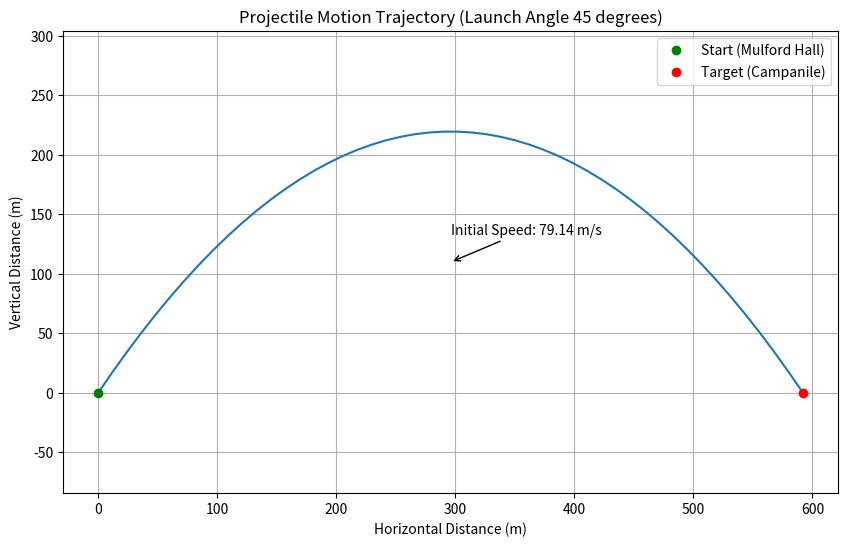

This chart was generated by the following Python code: (Note: this script raises an exception after producing the figure.)
import numpy as np
import matplotlib.pyplot as plt

# Constants
g = 9.81  # Acceleration due to gravity (m/s^2)
distance = 592  # Distance to Campanile (m)

# Launch angle (degrees)
launch_angle_deg = 56
launch_angle_rad = np.radians(launch_angle_deg)

# Calculate initial speed
initial_speed = np.sqrt((g * distance) / (2 * np.cos(launch_angle_rad)**2 * np.tan(launch_angle_rad)))

print(f"Initial speed needed: {initial_speed:.2f} m/s")

# Time of flight
time_of_flight = distance / (initial_speed * np.cos(launch_angle_rad))
print(f"Time of flight: {time_of_flight:.2f} s")


# Generate trajectory data for plotting
t = np.linspace(0, time_of_flight, 50)  # Time points for plotting
x = initial_speed * np.cos(launch_angle_rad) * t  # Horizontal distance
y = initial_speed * np.sin(launch_angle_rad) * t - 0.5 * g * t**2  # Vertical distance


# Plot the trajectory
plt.figure(figsize=(10, 6))
plt.plot(x, y)
plt.xlabel("Horizontal Distance (m)")
plt.ylabel("Vertical Distance (m)")
plt.title("Projectile Motion Trajectory (Launch Angle 45 degrees)")
plt.grid(True)

# Add markers for start and target (Campanile)
plt.plot(0, 0, 'go', label='Start (Mulford Hall)')  # Green circle for start
plt.plot(distance, 0, 'ro', label='Target (Campanile)')  # Red circle for target
plt.legend()

# Annotate the initial speed on the plot
plt.annotate(f"Initial Speed: {initial_speed:.2f} m/s", xy=(distance/2, np.max(y)/2),  #Position of annotation
             xytext=(0, 20), textcoords="offset points",  #Offset from the xy point
             arrowprops=dict(arrowstyle="->"))


plt.axis('equal') #Makes the aspect ratio equal for better visualization
plt.show()


#---Interactive Plot (Optional - Requires ipywidgets) ---
try:
    import ipywidgets as widgets
    from IPython.display import display
    from IPython.display import HTML
    from ipywidgets import interact, interactive, fixed, interact_manual

    def plot_trajectory(launch_angle_deg):
        launch_angle_rad = np.radians(launch_angle_deg)
        initial_speed = np.sqrt((g * distance) / (2 * np.cos(launch_angle_rad)**2 * np.tan(launch_angle_rad)))
        time_of_flight = distance / (initial_speed * np.cos(launch_angle_rad))
        t = np.linspace(0, time_of_flight, 50)
        x = initial_speed * np.cos(launch_angle_rad) * t
        y = initial_speed * np.sin(launch_angle_rad) * t - 0.5 * g * t**2

        plt.figure(figsize=(10, 6))
        plt.plot(x, y)
        plt.xlabel("Horizontal Distance (m)")
        plt.ylabel("Vertical Distance (m)")
        plt.title("Projectile Motion Trajectory")
        plt.grid(True)
        plt.plot(0, 0, 'go', label='Start (Mulford Hall)')
        plt.plot(distance, 0, 'ro', label='Target (Campanile)')
        plt.legend()
        plt.axis('equal')
        plt.show()

    angle_slider = widgets.IntSlider(min=1, max=89, step=1, description='Launch Angle (degrees)', value=45)

    # The crucial correction: Use interactive_output and display
    out = widgets.interactive_output(plot_trajectory, {'launch_angle_deg': angle_slider})  
    display(angle_slider, out) # Display both the slider and the output

except ImportError:
    print("ipywidgets not found. Interactive plot disabled.")


import math  # Import modules

# Distance between Campanile and Mulford (meters)
target_distance = 592  

# Launch angle set by the user (degrees)
launch_angle = 45  

def calculate_speed(distance, angle):
    """
    Calculates the initial speed required to hit a target at a given distance
    with a specified launch angle.

    Parameters:
    distance (float): The horizontal distance to the target (meters).
    angle (float): The launch angle (degrees).

    Returns:
    float: The required initial speed (m/s).
    """
    g = 9.81  # Acceleration due to gravity (m/s^2)
    theta_rad = math.radians(angle)  # Convert angle from degrees to radians
    
    # Calculate the required speed using the projectile motion formula
    speed = math.sqrt(distance * g / (2 * math.cos(theta_rad) * math.sin(theta_rad)))

    return speed  # Return the calculated speed value


# Call the function and assign the result to a variable
speed_value = calculate_speed(target_distance, launch_angle)

# Print the result to the screen
print(
    f"To hit the target {target_distance:.0f} meters away,\n"
    f"with a launch angle of {launch_angle:.1f} degrees,\n"
    f"the initial speed needs to be {speed_value:.2f} m/s."
)




x = None
print(x)

x = 10
y = 5
result = (x + y) * 2    # Arithmetic operation
is_equal = (x == y)     # Comparison operation
logical_test = (x > y) and (y < 8)  # Logical operation

print(result)       # Output: 30
print(is_equal)     # Output: False
print(logical_test) # Output: True
































# Your answer

# Your answer

# Your answer

# Your answer

fruits = ["apple", "banana", "cherry"]
fruits.append("orange")   # Add item
print(fruits[1])          # Access item (Output: banana)

# Mutable
fruits[1] = "blueberry"  # Changing 'banana' to 'blueberry'
print(fruits)            # Output: ['apple', 'blueberry', 'cherry']



# Allows Duplicates
numbers = [1, 2, 2, 3, 4, 4, 4]
print(numbers)            # Output: [1, 2, 2, 3, 4, 4, 4]



# Adding and Removing Items
fruits.append("orange")
fruits.remove("apple")
print(fruits)             # Output: ['blueberry', 'cherry', 'orange']

coordinates = (4, 5)
print(coordinates[0])  # Output: 4


print(coordinates)

# Immutable
coordinates[0] = 10  # This will raise an error: TypeError: 'tuple' object does not support item assignment


# Nested Tuples
nested_tuple = (1, (2, 3), 4)
print(nested_tuple[1][0]) # Output: 2


person = {"name": "Alice", "age": 25}
print(person["name"])       # Access value by key (Output: Alice)
person["age"] = 26          # Update value


# Mutable
person["age"] = 26        # Updating the value of 'age'
print(person)             # Output: {'name': 'Alice', 'age': 26}




# Keys are Unique
person = {"name": "Bob", "name": "Charlie"}  # The last value will overwrite the first
print(person)             # Output: {'name': 'Charlie'}



# Adding New Key-Value Pairs
person["city"] = "New York"
print(person)             # Output: {'name': 'Charlie', 'city': 'New York'}

unique_numbers = {1, 2, 3, 4, 4, 5}
unique_numbers.add(6)       # Add item
print(unique_numbers)       # Output: {1, 2, 3, 4, 5, 6}


# No Duplicates
duplicates = {1, 2, 2, 3, 4, 4}
print(duplicates)         # Output: {1, 2, 3, 4}


# Mutable (can add/remove items)
unique_numbers.add(6)
unique_numbers.remove(3)
print(unique_numbers)     # Output: {1, 2, 4, 5, 6}

# Set Operations
A = {1, 2, 3}
B = {3, 4, 5}
print(A.union(B))         # Output: {1, 2, 3, 4, 5}
print(A.intersection(B))  # Output: {3}

# Ordered (Indexing & Slicing)
message = "Hello, World!"
print(message[0])         # Output: H
print(message[-1])        # Output: !

# Immutable
# message[0] = "h"        # This will raise an error: TypeError: 'str' object does not support item assignment



# String Methods
print(message.upper())    # Output: HELLO, WORLD!
print(message.lower())    # Output: hello, world!
print(message.replace("World", "Python"))  # Output: Hello, Python!



# Slicing
print(message[0:5])       # Output: Hello
print(message[::-1])      # Output: !dlroW ,olleH (reversing the string)